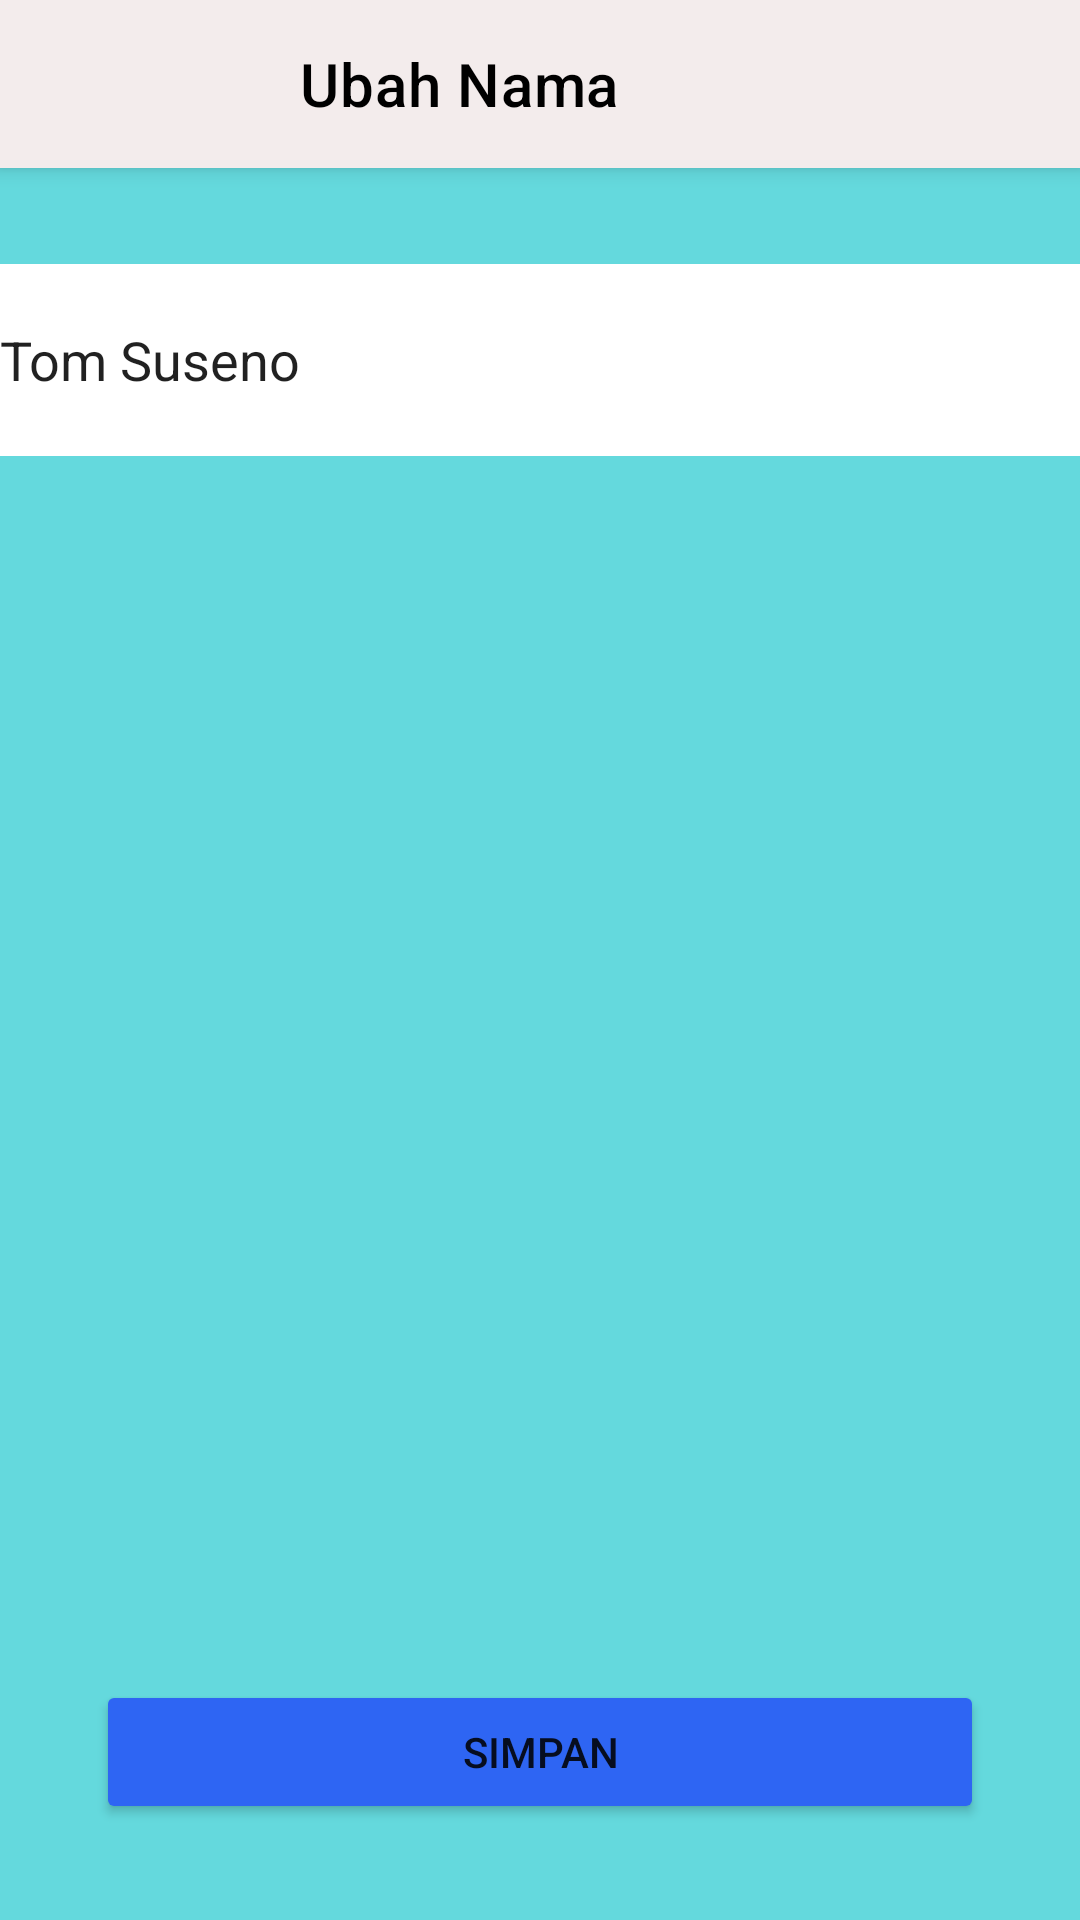

Here is an Android app screen rendered from its layout file. Give the layout XML and the strings, colors and styles it references.
<!-- AndroidManifest.xml: application theme Theme.Mandoor -->
<!-- res/layout/activity_nama.xml -->
<?xml version="1.0" encoding="utf-8"?>
<androidx.constraintlayout.widget.ConstraintLayout xmlns:android="http://schemas.android.com/apk/res/android"
    xmlns:app="http://schemas.android.com/apk/res-auto"
    xmlns:tools="http://schemas.android.com/tools"
    android:id="@+id/main"
    android:layout_width="match_parent"
    android:layout_height="match_parent"
    android:background="@color/primary_background"
    tools:context=".ui.account.nama.NamaActivity">

    <androidx.appcompat.widget.Toolbar
        android:id="@+id/toolbarnama"
        android:layout_width="match_parent"
        android:layout_height="?attr/actionBarSize"
        android:background="@color/light_gray"
        android:elevation="4dp"
        app:navigationIcon="@drawable/back"
        app:layout_constraintEnd_toEndOf="parent"
        app:layout_constraintStart_toStartOf="parent"
        app:layout_constraintTop_toTopOf="parent"
        app:title="@string/ubah_nama"
        app:titleMarginStart="100dp"
        app:titleTextColor="@android:color/black" />

    <androidx.appcompat.widget.AppCompatEditText
        android:id="@+id/ed_ubah_fullnama"
        android:layout_width="match_parent"
        android:layout_height="64dp"
        android:layout_marginTop="32dp"
        android:background="@color/white"
        android:text="@string/custname"
        app:layout_constraintEnd_toEndOf="parent"
        app:layout_constraintStart_toStartOf="parent"
        app:layout_constraintTop_toBottomOf="@+id/toolbarnama" />

    <Button
        android:id="@+id/btnsimpanfullname"
        android:layout_width="match_parent"
        android:layout_height="wrap_content"
        android:layout_marginStart="32dp"
        android:layout_marginEnd="32dp"
        android:layout_marginBottom="32dp"
        android:backgroundTint="@color/blue"
        android:text="@string/simpan"
        app:layout_constraintBottom_toBottomOf="parent"
        app:layout_constraintEnd_toEndOf="parent"
        app:layout_constraintStart_toStartOf="parent" />

</androidx.constraintlayout.widget.ConstraintLayout>
<!-- resources referenced by this layout -->
<resources>
  <color name="blue">#2E65F3</color>
  <color name="light_gray">#F3ECEC</color>
  <color name="primary_background">#64D9DD</color>
  <color name="white">#FFFFFFFF</color>
  <string name="custname">Tom Suseno</string>
  <string name="simpan">Simpan</string>
  <string name="ubah_nama">Ubah Nama</string>
  <style name="Theme.Mandoor" parent="Theme.MaterialComponents.DayNight.NoActionBar">
          
          <item name="colorPrimary">@color/purple_500</item>
          <item name="colorPrimaryVariant">@color/purple_700</item>
          <item name="colorOnPrimary">@color/white</item>
          
          <item name="colorSecondary">@color/teal_200</item>
          <item name="colorSecondaryVariant">@color/teal_700</item>
          <item name="colorOnSecondary">@color/black</item>
          
          <item name="android:statusBarColor">?attr/colorPrimaryVariant</item>
          
      </style>
  <color name="purple_500">#FF6200EE</color>
  <color name="purple_700">#FF3700B3</color>
  <color name="teal_200">#FF03DAC5</color>
  <color name="teal_700">#FF018786</color>
  <color name="black">#FF000000</color>
</resources>
